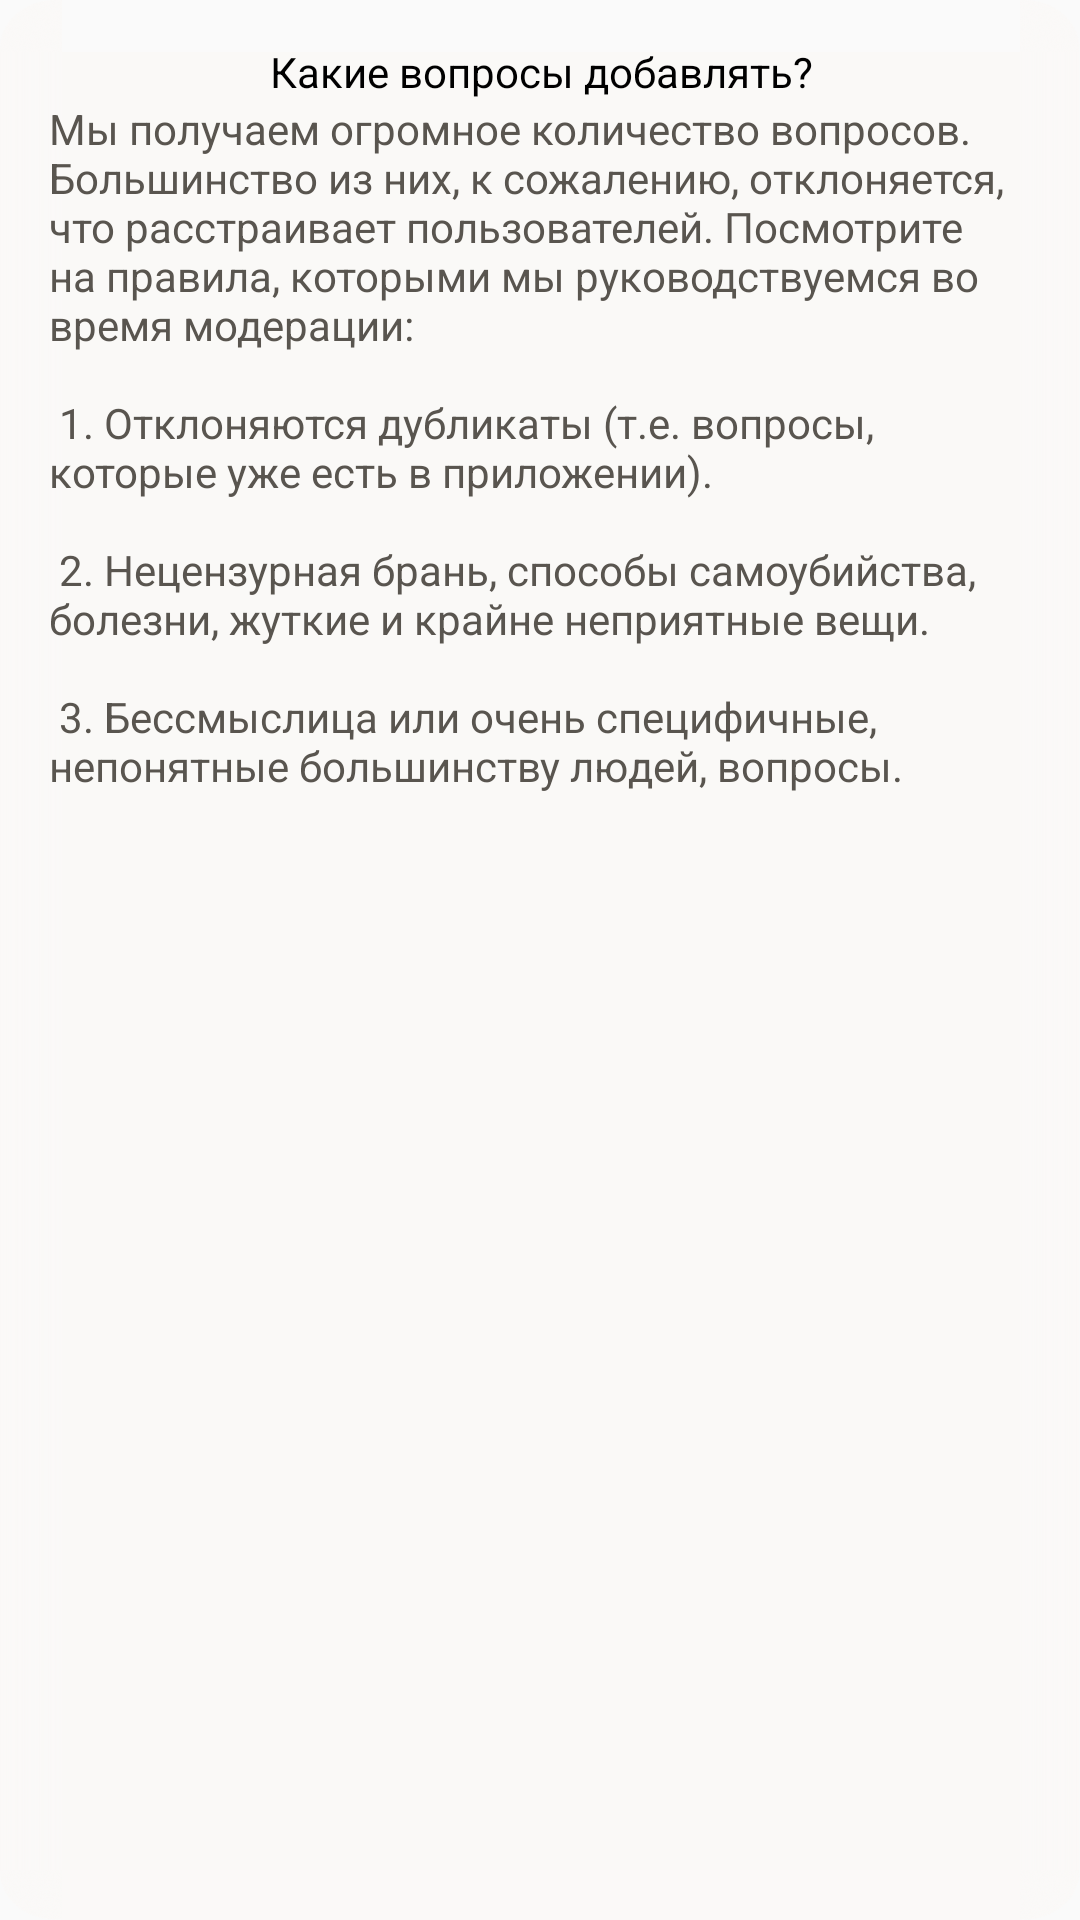

The Android layout XML behind this screen, and the referenced resources:
<!-- AndroidManifest.xml: application theme AppTheme -->
<!-- res/layout/activity_rules_popup.xml -->
<RelativeLayout xmlns:android="http://schemas.android.com/apk/res/android"
    xmlns:tools="http://schemas.android.com/tools"
    android:id="@+id/root"
    android:layout_width="match_parent"
    android:layout_height="match_parent"
    android:background="@drawable/premium_popup_bg"
    android:orientation="vertical"
    tools:context=".view.activities.MainActivity" >

    <LinearLayout
        android:id="@+id/mainLayout"
        android:layout_width="match_parent"
        android:layout_height="wrap_content"
        android:orientation="vertical">

        <TextView
            android:id="@+id/title"
            android:layout_width="match_parent"
            android:gravity="center_horizontal|top"
            android:layout_height="wrap_content"
            android:ellipsize="end"
            android:maxLines="1"
            android:text="Какие вопросы добавлять?"
            android:textColor="#000" />

        <TextView
            android:id="@+id/text"
            android:layout_width="match_parent"
            android:layout_height="wrap_content"
            android:text="@string/popup_rules"
            android:textColor="@color/textGray" />
    </LinearLayout>

</RelativeLayout>
<!-- resources referenced by this layout -->
<resources>
  <color name="textGray">#59554f</color>
  <string name="popup_rules">Мы получаем огромное количество вопросов. Большинство из них, к сожалению, отклоняется, что расстраивает пользователей. Посмотрите на правила, которыми мы руководствуемся во время модерации:\n\n	1.	Отклоняются дубликаты (т.е. вопросы, которые уже есть в приложении).\n\n	2.	Нецензурная брань, способы самоубийства, болезни, жуткие и крайне неприятные вещи.\n\n	3.	Бессмыслица или очень специфичные, непонятные большинству людей, вопросы.</string>
  <style name="AppTheme" parent="AppBaseTheme">
  
      </style>
  <style name="AppBaseTheme" parent="Base.Theme.AppCompat.Light">
          <item name="colorPrimary">@color/colorPrimary</item>
          <item name="colorPrimaryDark">@color/colorPrimaryDark</item>
          <item name="colorAccent">@color/colorAccent</item>
  
          <item name="android:windowContentOverlay">@null</item>
          <item name="android:divider">@color/dividerBackground</item>
      </style>
  <color name="colorPrimary">#906ba7</color>
  <color name="colorPrimaryDark">#8a5da7</color>
  <color name="colorAccent">#f07140</color>
  <color name="dividerBackground">#ded9d5</color>
</resources>
